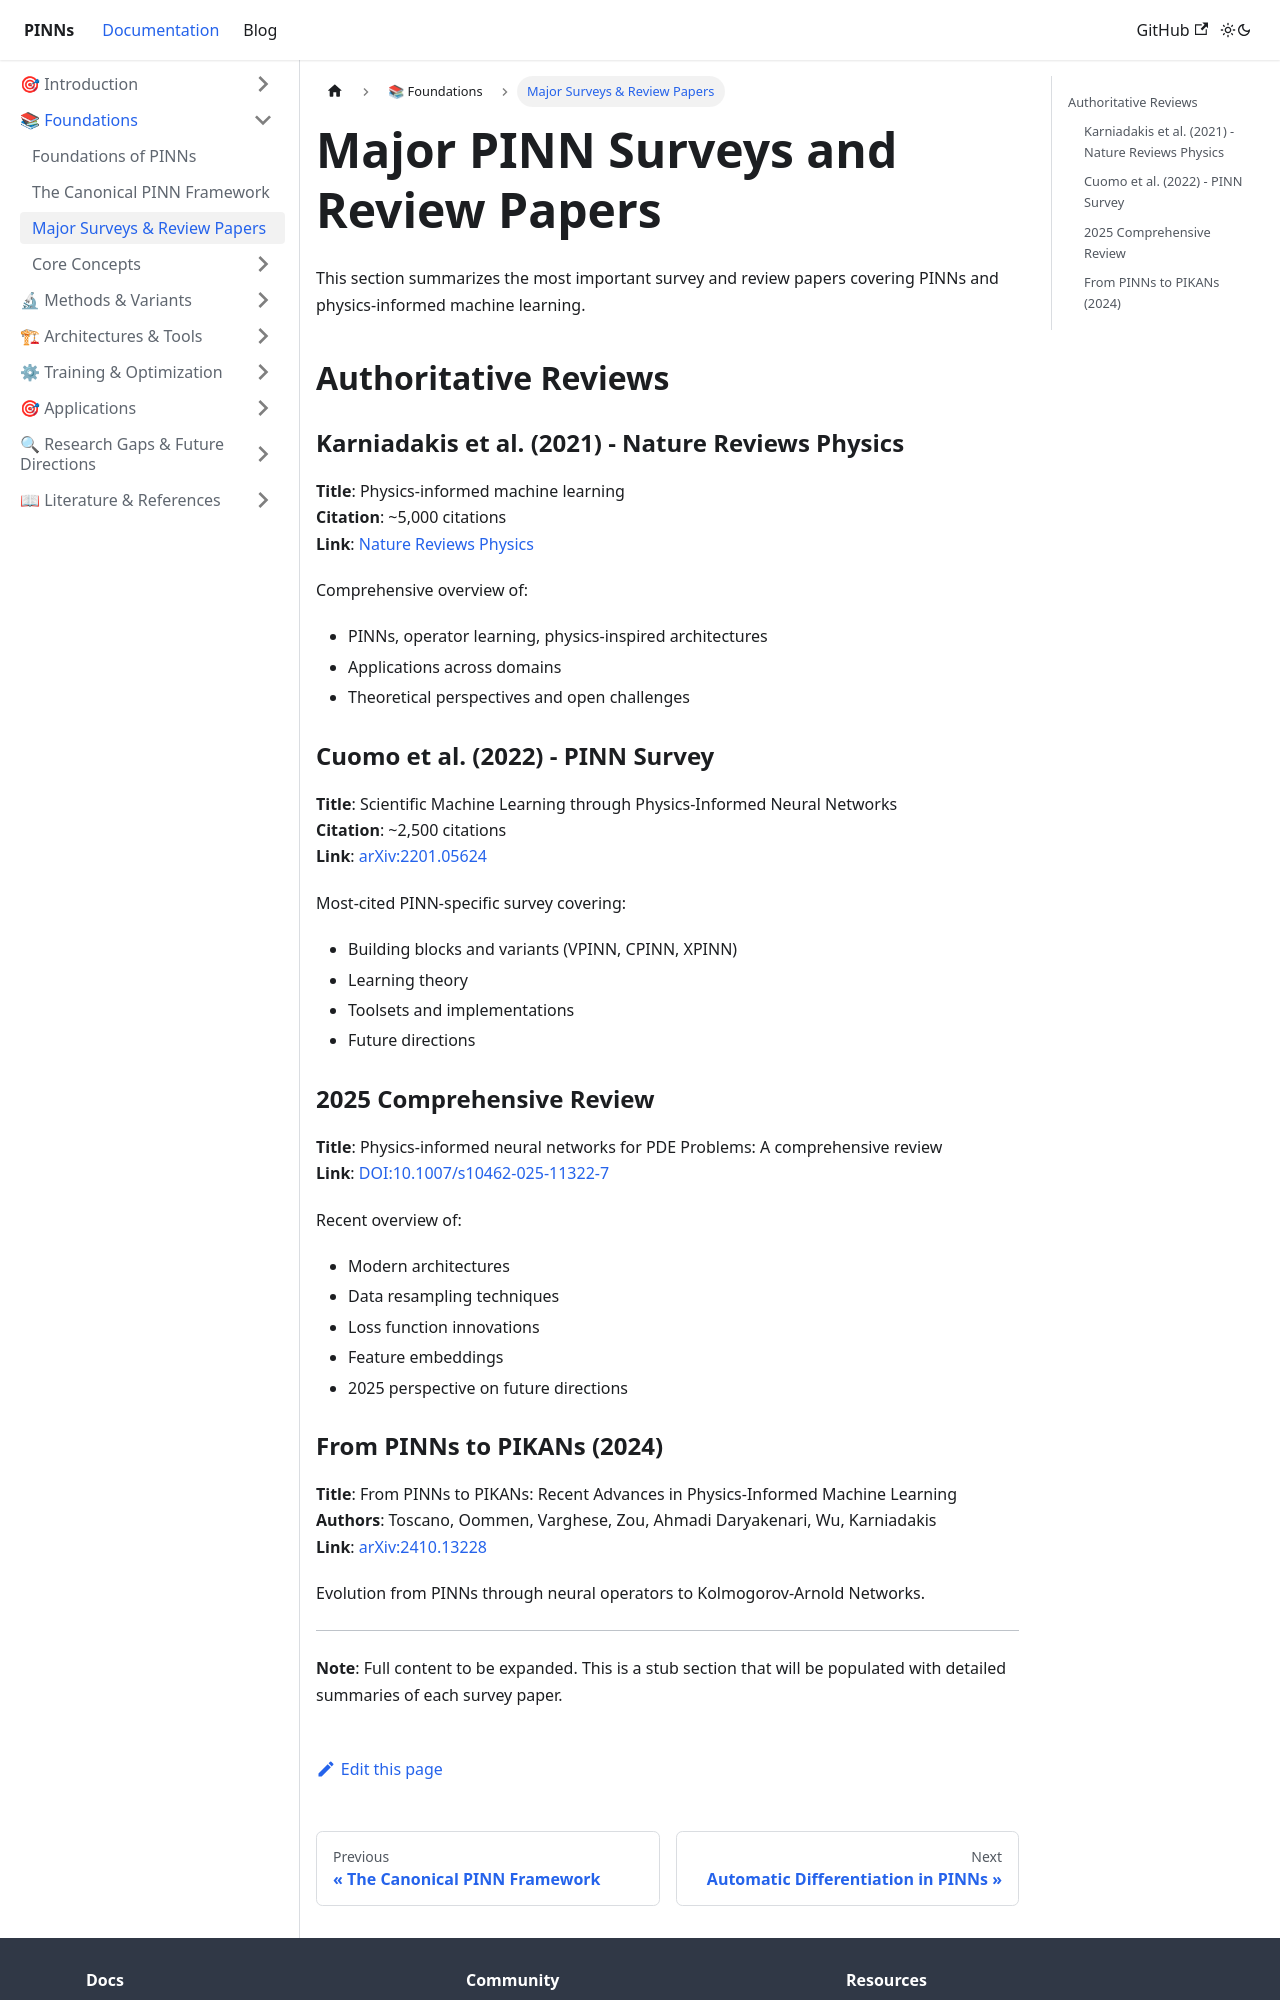

repository: cgolfo/pinns-docusaurus · page: docs/foundations/survey-overview/index.html · generator: docusaurus

---
id: survey-overview
title: Major Surveys & Review Papers
sidebar_position: 3
---

# Major PINN Surveys and Review Papers

This section summarizes the most important survey and review papers covering PINNs and physics-informed machine learning.

## Authoritative Reviews

### Karniadakis et al. (2021) - Nature Reviews Physics

**Title**: Physics-informed machine learning  
**Citation**: ~5,000 citations  
**Link**: [Nature Reviews Physics](https://doi.org/10.1038/s42254-021-00314-5)

Comprehensive overview of:
- PINNs, operator learning, physics-inspired architectures
- Applications across domains
- Theoretical perspectives and open challenges

### Cuomo et al. (2022) - PINN Survey

**Title**: Scientific Machine Learning through Physics-Informed Neural Networks  
**Citation**: ~2,500 citations  
**Link**: [arXiv:2201.05624](https://arxiv.org/abs/2201.05624)

Most-cited PINN-specific survey covering:
- Building blocks and variants (VPINN, CPINN, XPINN)
- Learning theory
- Toolsets and implementations
- Future directions

### 2025 Comprehensive Review

**Title**: Physics-informed neural networks for PDE Problems: A comprehensive review  
**Link**: [DOI:10.1007/s10462-025-11322-7](https://doi.org/10.1007/s10462-025-11322-7)

Recent overview of:
- Modern architectures
- Data resampling techniques
- Loss function innovations
- Feature embeddings
- 2025 perspective on future directions
